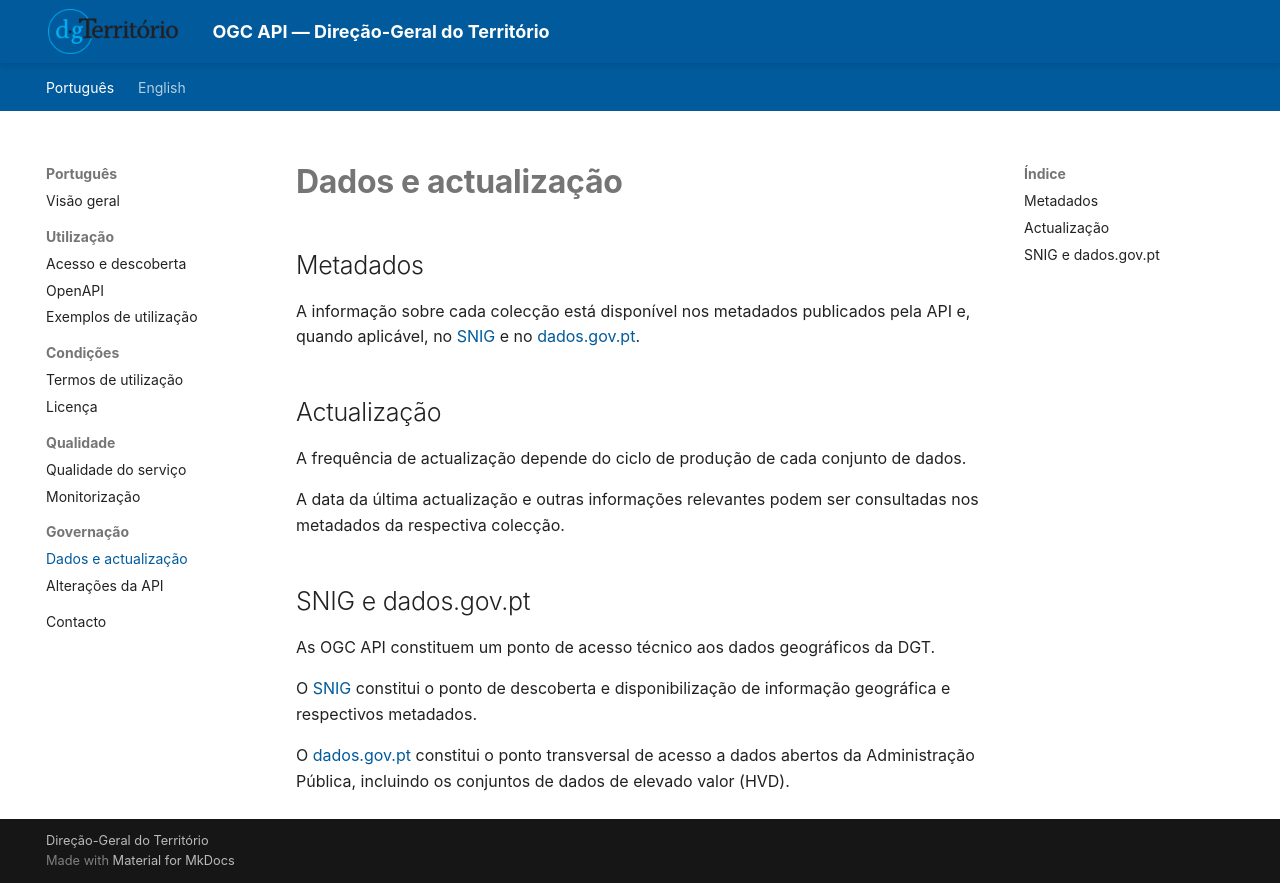

repository: byteroad/tds · page: pt/dados/index.html · generator: mkdocs

# Dados e actualização

## Metadados

A informação sobre cada colecção está disponível nos metadados publicados pela API e, quando aplicável, no [SNIG](https://snig.dgterritorio.gov.pt/) e no [dados.gov.pt](https://dados.gov.pt/).

## Actualização

A frequência de actualização depende do ciclo de produção de cada conjunto de dados.

A data da última actualização e outras informações relevantes podem ser consultadas nos metadados da respectiva colecção.

## SNIG e dados.gov.pt

As OGC API constituem um ponto de acesso técnico aos dados geográficos da DGT.

O [SNIG](https://snig.dgterritorio.gov.pt/) constitui o ponto de descoberta e disponibilização de informação geográfica e respectivos metadados.

O [dados.gov.pt](https://dados.gov.pt/) constitui o ponto transversal de acesso a dados abertos da Administração Pública, incluindo os conjuntos de dados de elevado valor (HVD).
